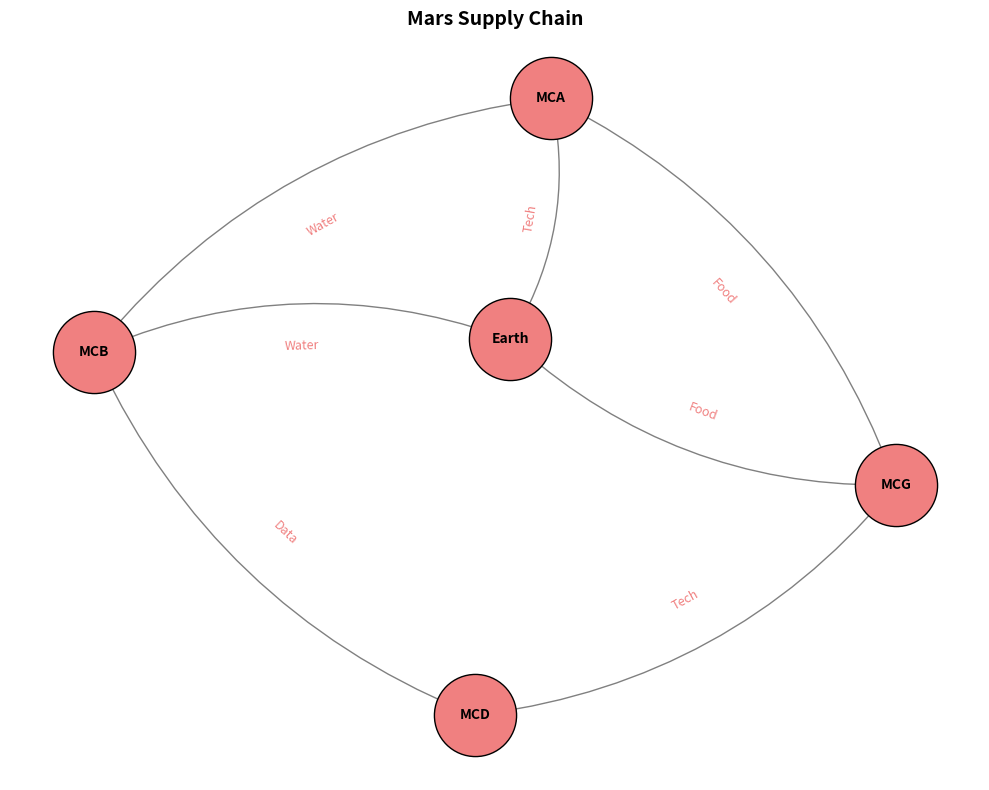

Python code for this plot:
import matplotlib.pyplot as plt
import networkx as nx

G = nx.DiGraph()

# Simplified node names
nodes = ["Earth", "MCA", "MCB", "MCG", "MCD"]
G.add_nodes_from(nodes)

edges = [
    ("Earth", "MCA", "Tech"),
    ("Earth", "MCB", "Water"),
    ("Earth", "MCG", "Food"),
    ("MCA", "MCB", "Water"),
    ("MCB", "MCD", "Data"),
    ("MCD", "MCG", "Tech"),
    ("MCG", "MCA", "Food")
]

for source, target, resource in edges:
    G.add_edge(source, target, resource=resource)

pos = nx.spring_layout(G, seed=42)

plt.figure(figsize=(10, 8))
nx.draw_networkx_nodes(G, pos, node_size=3500, node_color='lightcoral', edgecolors='black')

nx.draw_networkx_labels(G, pos, font_size=10, font_weight='bold')

nx.draw_networkx_edges(G, pos, edgelist=G.edges(), arrowstyle='-|>', arrowsize=20, edge_color='gray', connectionstyle='arc3,rad=0.2')

edge_labels = nx.get_edge_attributes(G, 'resource')
nx.draw_networkx_edge_labels(G, pos, edge_labels=edge_labels, font_size=9, font_color='lightcoral')

# Simplified title
plt.title("Mars Supply Chain", fontsize=14, fontweight='bold')

plt.axis('off')
plt.tight_layout()
plt.show()
